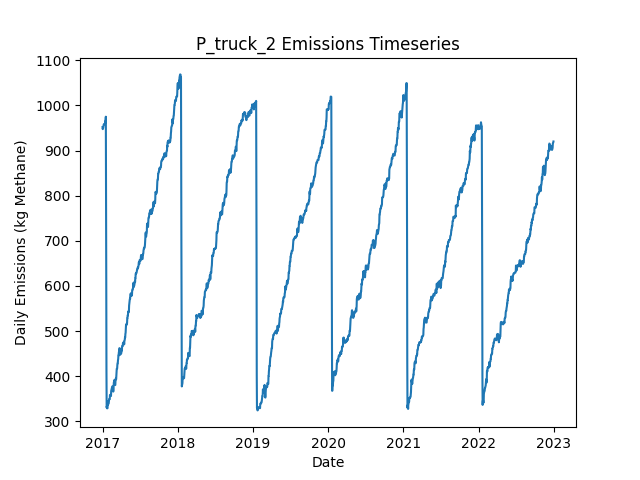

Values plotted in this chart, from the file beside it:
Date, Daily Emissions (Kg Methane), Daily Mitigable Emissions (Kg Methane), Daily Non-Mitigable Emissions (Kg Methan…, Daily Cost ($), Active Leaks, New Leaks, Leaks Repaired, Leaks Naturally Repaired, Leaks Tagged, Daily Repair Cost ($), Daily Natural Repair Cost ($), truck Deployment Cost ($), truck Sites flagged for Follow-Up, truck Leaks tagged for repair, truck Sites Visited, truck Travel Time (Minutes), truck Survey Time (Minutes), OGI_FU Deployment Cost ($), OGI_FU Sites flagged for Follow-Up, OGI_FU Leaks tagged for repair, OGI_FU Sites Visited, OGI_FU Travel Time (Minutes), OGI_FU Survey Time (Minutes)
2017-01-01, 952.1, 668.1, 284, 400, 345, 348, 0, 3, 0.00000, 0.00000, 600, 400, 0, , 10, 180, 270, 0.00000, , 0, 0, 0, 0
2017-01-02, 947.6, 663.6, 284, 400, 344, 0, 0, 1, 0.00000, 0.00000, 200, 400, 0, , 1, 20, 30, 0.00000, , 0, 0, 0, 0
2017-01-03, 949.9, 657.6, 292.3, 1000, 344, 1, 0, 1, 60, 0.00000, 200, 0.00000, 9, , 0, 0, 0, 1000, , 60, 3, 120, 360
2017-01-04, 949.9, 657.6, 292.3, 1000, 344, 1, 0, 0, 57, 0.00000, 0.00000, 0.00000, 1, , 0, 0, 0, 1000, , 57, 3, 120, 360
2017-01-05, 953.9, 661.6, 292.3, 1000, 344, 1, 0, 1, 61, 0.00000, 200, 0.00000, 0, , 0, 0, 0, 1000, , 61, 3, 120, 360
2017-01-06, 955.5, 663.2, 292.3, 500, 345, 1, 0, 0, 26, 0.00000, 0.00000, 0.00000, 0, , 0, 0, 0, 500, , 26, 1, 30, 120
2017-01-07, 958.2, 665.9, 292.3, 0.00000, 346, 1, 0, 0, 0.00000, 0.00000, 0.00000, 0.00000, 0, , 0, 0, 0, 0.00000, , 0, 0, 0, 0
2017-01-08, 958.6, 666.3, 292.3, 0.00000, 347, 1, 0, 0, 0.00000, 0.00000, 0.00000, 0.00000, 0, , 0, 0, 0, 0.00000, , 0, 0, 0, 0
2017-01-09, 958.6, 666.3, 292.3, 0.00000, 347, 0, 0, 0, 0.00000, 0.00000, 0.00000, 0.00000, 0, , 0, 0, 0, 0.00000, , 0, 0, 0, 0
2017-01-10, 958.6, 666.3, 292.3, 0.00000, 347, 0, 0, 0, 0.00000, 0.00000, 0.00000, 0.00000, 0, , 0, 0, 0, 0.00000, , 0, 0, 0, 0
2017-01-11, 959.5, 666.8, 292.7, 0.00000, 349, 2, 0, 0, 0.00000, 0.00000, 0.00000, 0.00000, 0, , 0, 0, 0, 0.00000, , 0, 0, 0, 0
2017-01-12, 959, 666.8, 292.3, 0.00000, 348, 0, 0, 0, 0.00000, 0.00000, 0.00000, 0.00000, 0, , 0, 0, 0, 0.00000, , 0, 0, 0, 0
2017-01-13, 959, 666.8, 292.3, 0.00000, 348, 0, 0, 0, 0.00000, 0.00000, 0.00000, 0.00000, 0, , 0, 0, 0, 0.00000, , 0, 0, 0, 0
2017-01-14, 965.7, 673, 292.7, 0.00000, 351, 3, 0, 0, 0.00000, 0.00000, 0.00000, 0.00000, 0, , 0, 0, 0, 0.00000, , 0, 0, 0, 0
2017-01-15, 966.2, 673, 293.2, 0.00000, 352, 1, 0, 0, 0.00000, 0.00000, 0.00000, 0.00000, 0, , 0, 0, 0, 0.00000, , 0, 0, 0, 0
2017-01-16, 966.4, 673.3, 293.2, 0.00000, 353, 1, 0, 0, 0.00000, 0.00000, 0.00000, 0.00000, 0, , 0, 0, 0, 0.00000, , 0, 0, 0, 0
2017-01-17, 975.1, 673, 302.1, 0.00000, 353, 1, 0, 1, 0.00000, 0.00000, 200, 0.00000, 0, , 0, 0, 0, 0.00000, , 0, 0, 0, 0
2017-01-18, 819.4, 518, 301.4, 10400, 299, 0, 52, 1, 0.00000, 10400, 200, 0.00000, 0, , 0, 0, 0, 0.00000, , 0, 0, 0, 0
2017-01-19, 623.4, 322, 301.4, 9600, 252, 1, 48, 0, 0.00000, 9600, 0.00000, 0.00000, 0, , 0, 0, 0, 0.00000, , 0, 0, 0, 0
2017-01-20, 413.6, 111.5, 302.1, 12000, 192, 1, 60, 1, 0.00000, 12000, 200, 0.00000, 0, , 0, 0, 0, 0.00000, , 0, 0, 0, 0
2017-01-21, 330.3, 28.15, 302.1, 4800, 168, 0, 24, 0, 0.00000, 4800, 0.00000, 0.00000, 0, , 0, 0, 0, 0.00000, , 0, 0, 0, 0
2017-01-22, 332.9, 30.84, 302.1, 0.00000, 169, 2, 0, 0, 0.00000, 0.00000, 0.00000, 0.00000, 0, , 0, 0, 0, 0.00000, , 0, 0, 0, 0
2017-01-23, 328.5, 30.84, 297.7, 0.00000, 167, 2, 0, 1, 0.00000, 0.00000, 200, 0.00000, 0, , 0, 0, 0, 0.00000, , 0, 0, 0, 0
2017-01-24, 328.5, 30.84, 297.7, 0.00000, 167, 0, 0, 0, 0.00000, 0.00000, 0.00000, 0.00000, 0, , 0, 0, 0, 0.00000, , 0, 0, 0, 0
2017-01-25, 328.8, 31.06, 297.7, 0.00000, 168, 1, 0, 0, 0.00000, 0.00000, 0.00000, 0.00000, 0, , 0, 0, 0, 0.00000, , 0, 0, 0, 0
2017-01-26, 334.8, 37.09, 297.7, 0.00000, 169, 1, 0, 0, 0.00000, 0.00000, 0.00000, 0.00000, 0, , 0, 0, 0, 0.00000, , 0, 0, 0, 0
2017-01-27, 343.5, 45.81, 297.7, 0.00000, 171, 2, 0, 0, 0.00000, 0.00000, 0.00000, 0.00000, 0, , 0, 0, 0, 0.00000, , 0, 0, 0, 0
2017-01-28, 336.8, 45.81, 291, 0.00000, 170, 1, 0, 0, 0.00000, 0.00000, 0.00000, 0.00000, 0, , 0, 0, 0, 0.00000, , 0, 0, 0, 0
2017-01-29, 339.5, 48.49, 291, 0.00000, 171, 1, 0, 0, 0.00000, 0.00000, 0.00000, 0.00000, 0, , 0, 0, 0, 0.00000, , 0, 0, 0, 0
2017-01-30, 340.4, 48.71, 291.6, 0.00000, 174, 3, 0, 0, 0.00000, 0.00000, 0.00000, 0.00000, 0, , 0, 0, 0, 0.00000, , 0, 0, 0, 0
2017-01-31, 340.4, 48.71, 291.6, 0.00000, 174, 1, 0, 1, 0.00000, 0.00000, 200, 0.00000, 0, , 0, 0, 0, 0.00000, , 0, 0, 0, 0
2017-02-01, 344.8, 53.18, 291.6, 0.00000, 175, 1, 0, 0, 0.00000, 0.00000, 0.00000, 0.00000, 0, , 0, 0, 0, 0.00000, , 0, 0, 0, 0
2017-02-02, 349.1, 57.43, 291.6, 0.00000, 175, 1, 0, 1, 0.00000, 0.00000, 200, 0.00000, 0, , 0, 0, 0, 0.00000, , 0, 0, 0, 0
2017-02-03, 348.8, 57.43, 291.4, 0.00000, 174, 0, 0, 0, 0.00000, 0.00000, 0.00000, 0.00000, 0, , 0, 0, 0, 0.00000, , 0, 0, 0, 0
2017-02-04, 348.8, 57.43, 291.4, 0.00000, 174, 0, 0, 0, 0.00000, 0.00000, 0.00000, 0.00000, 0, , 0, 0, 0, 0.00000, , 0, 0, 0, 0
2017-02-05, 349.1, 57.65, 291.4, 0.00000, 175, 1, 0, 0, 0.00000, 0.00000, 0.00000, 0.00000, 0, , 0, 0, 0, 0.00000, , 0, 0, 0, 0
2017-02-06, 358.2, 66.36, 291.9, 0.00000, 178, 3, 0, 0, 0.00000, 0.00000, 0.00000, 0.00000, 0, , 0, 0, 0, 0.00000, , 0, 0, 0, 0
2017-02-07, 358.2, 66.36, 291.9, 0.00000, 178, 0, 0, 0, 0.00000, 0.00000, 0.00000, 0.00000, 0, , 0, 0, 0, 0.00000, , 0, 0, 0, 0
2017-02-08, 358.4, 66.59, 291.9, 0.00000, 179, 1, 0, 0, 0.00000, 0.00000, 0.00000, 0.00000, 0, , 0, 0, 0, 0.00000, , 0, 0, 0, 0
2017-02-09, 358.9, 67.03, 291.9, 0.00000, 180, 1, 0, 0, 0.00000, 0.00000, 0.00000, 0.00000, 0, , 0, 0, 0, 0.00000, , 0, 0, 0, 0
2017-02-10, 358.2, 67.03, 291.2, 0.00000, 178, 0, 0, 0, 0.00000, 0.00000, 0.00000, 0.00000, 0, , 0, 0, 0, 0.00000, , 0, 0, 0, 0
2017-02-11, 355.8, 66.59, 289.2, 0.00000, 175, 0, 0, 2, 0.00000, 0.00000, 400, 0.00000, 0, , 0, 0, 0, 0.00000, , 0, 0, 0, 0
2017-02-12, 367, 69.49, 297.5, 0.00000, 178, 3, 0, 0, 0.00000, 0.00000, 0.00000, 0.00000, 0, , 0, 0, 0, 0.00000, , 0, 0, 0, 0
2017-02-13, 369, 71.06, 297.9, 0.00000, 180, 2, 0, 0, 0.00000, 0.00000, 0.00000, 0.00000, 0, , 0, 0, 0, 0.00000, , 0, 0, 0, 0
2017-02-14, 371.2, 72.84, 298.4, 0.00000, 183, 3, 0, 0, 0.00000, 0.00000, 0.00000, 0.00000, 0, , 0, 0, 0, 0.00000, , 0, 0, 0, 0
2017-02-15, 373.9, 75.53, 298.4, 0.00000, 184, 1, 0, 0, 0.00000, 0.00000, 0.00000, 0.00000, 0, , 0, 0, 0, 0.00000, , 0, 0, 0, 0
2017-02-16, 374.1, 75.75, 298.4, 0.00000, 185, 1, 0, 0, 0.00000, 0.00000, 0.00000, 0.00000, 0, , 0, 0, 0, 0.00000, , 0, 0, 0, 0
2017-02-17, 377, 78.65, 298.4, 0.00000, 187, 2, 0, 0, 0.00000, 0.00000, 0.00000, 0.00000, 0, , 0, 0, 0, 0.00000, , 0, 0, 0, 0
2017-02-18, 376.8, 78.43, 298.4, 0.00000, 186, 0, 0, 1, 0.00000, 0.00000, 200, 0.00000, 0, , 0, 0, 0, 0.00000, , 0, 0, 0, 0
2017-02-19, 376.8, 78.43, 298.4, 0.00000, 186, 0, 0, 0, 0.00000, 0.00000, 0.00000, 0.00000, 0, , 0, 0, 0, 0.00000, , 0, 0, 0, 0
2017-02-20, 376.8, 78.43, 298.4, 0.00000, 186, 0, 0, 0, 0.00000, 0.00000, 0.00000, 0.00000, 0, , 0, 0, 0, 0.00000, , 0, 0, 0, 0
2017-02-21, 374.8, 78.43, 296.4, 0.00000, 185, 0, 0, 0, 0.00000, 0.00000, 0.00000, 0.00000, 0, , 0, 0, 0, 0.00000, , 0, 0, 0, 0
2017-02-22, 365.7, 78.21, 287.5, 0.00000, 183, 0, 0, 1, 0.00000, 0.00000, 200, 0.00000, 0, , 0, 0, 0, 0.00000, , 0, 0, 0, 0
2017-02-23, 372.8, 85.36, 287.5, 0.00000, 185, 3, 0, 0, 0.00000, 0.00000, 0.00000, 0.00000, 0, , 0, 0, 0, 0.00000, , 0, 0, 0, 0
2017-02-24, 382, 88.04, 294, 0.00000, 185, 2, 0, 0, 0.00000, 0.00000, 0.00000, 0.00000, 0, , 0, 0, 0, 0.00000, , 0, 0, 0, 0
2017-02-25, 386.5, 92.51, 294, 0.00000, 186, 1, 0, 0, 0.00000, 0.00000, 0.00000, 0.00000, 0, , 0, 0, 0, 0.00000, , 0, 0, 0, 0
2017-02-26, 386.5, 92.51, 294, 0.00000, 186, 0, 0, 0, 0.00000, 0.00000, 0.00000, 0.00000, 0, , 0, 0, 0, 0.00000, , 0, 0, 0, 0
2017-02-27, 391.1, 95.19, 296, 0.00000, 188, 2, 0, 0, 0.00000, 0.00000, 0.00000, 0.00000, 0, , 0, 0, 0, 0.00000, , 0, 0, 0, 0
2017-02-28, 380.2, 95.19, 285, 0.00000, 186, 0, 0, 0, 0.00000, 0.00000, 0.00000, 0.00000, 0, , 0, 0, 0, 0.00000, , 0, 0, 0, 0
2017-03-01, 380.2, 95.19, 285, 0.00000, 186, 0, 0, 0, 0.00000, 0.00000, 0.00000, 0.00000, 0, , 0, 0, 0, 0.00000, , 0, 0, 0, 0
... 2,131 more rows
